The GitHub repository schwein69/VA_Project contains a labelled image folder "dataset" with 5 categories: fist, index finger pointing, open palm, pinch, two fingers. Examples follow, each with its label.

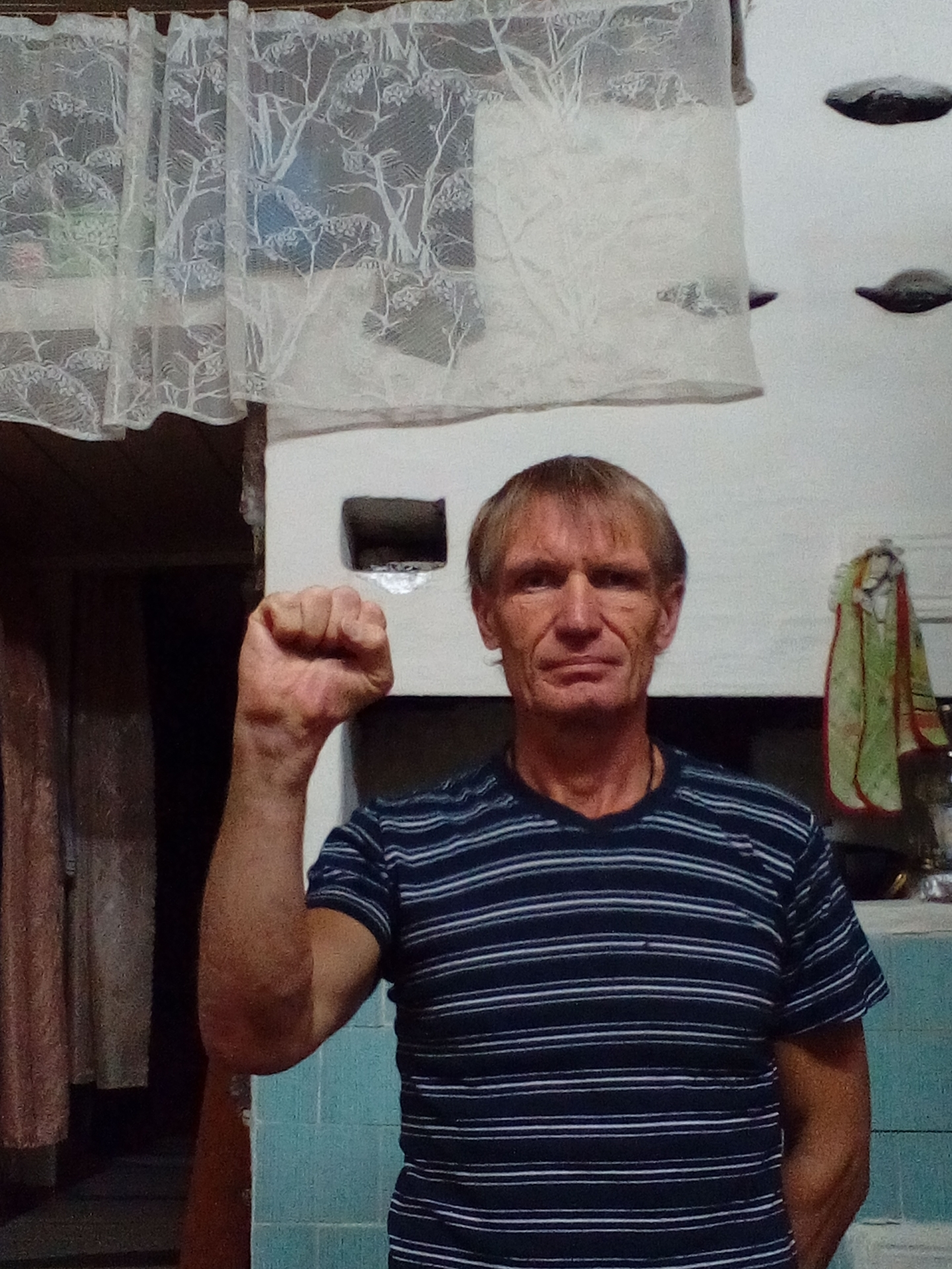
Label: fist

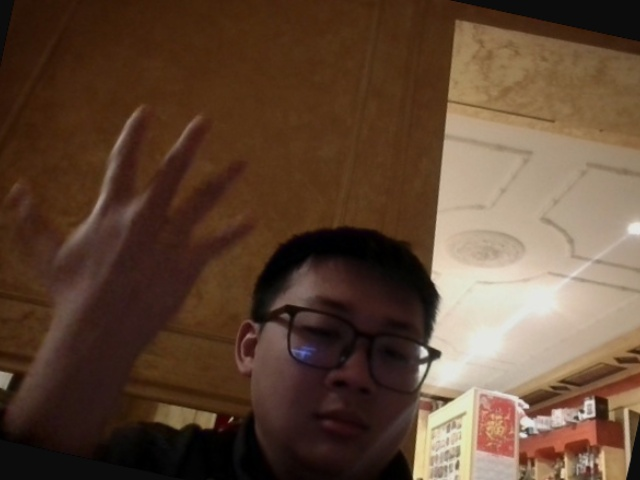
Label: open palm

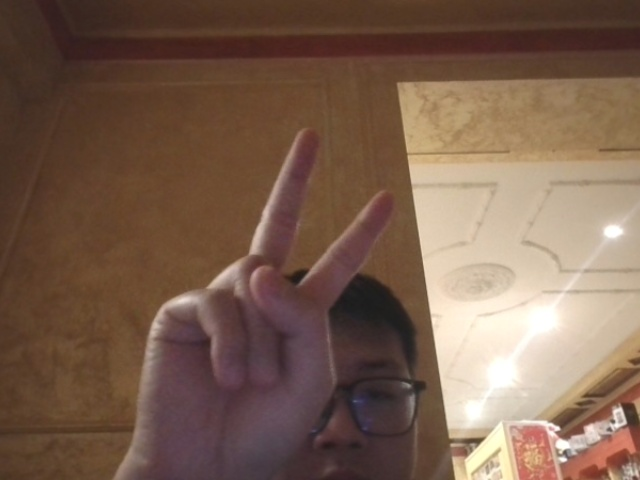
Label: two fingers

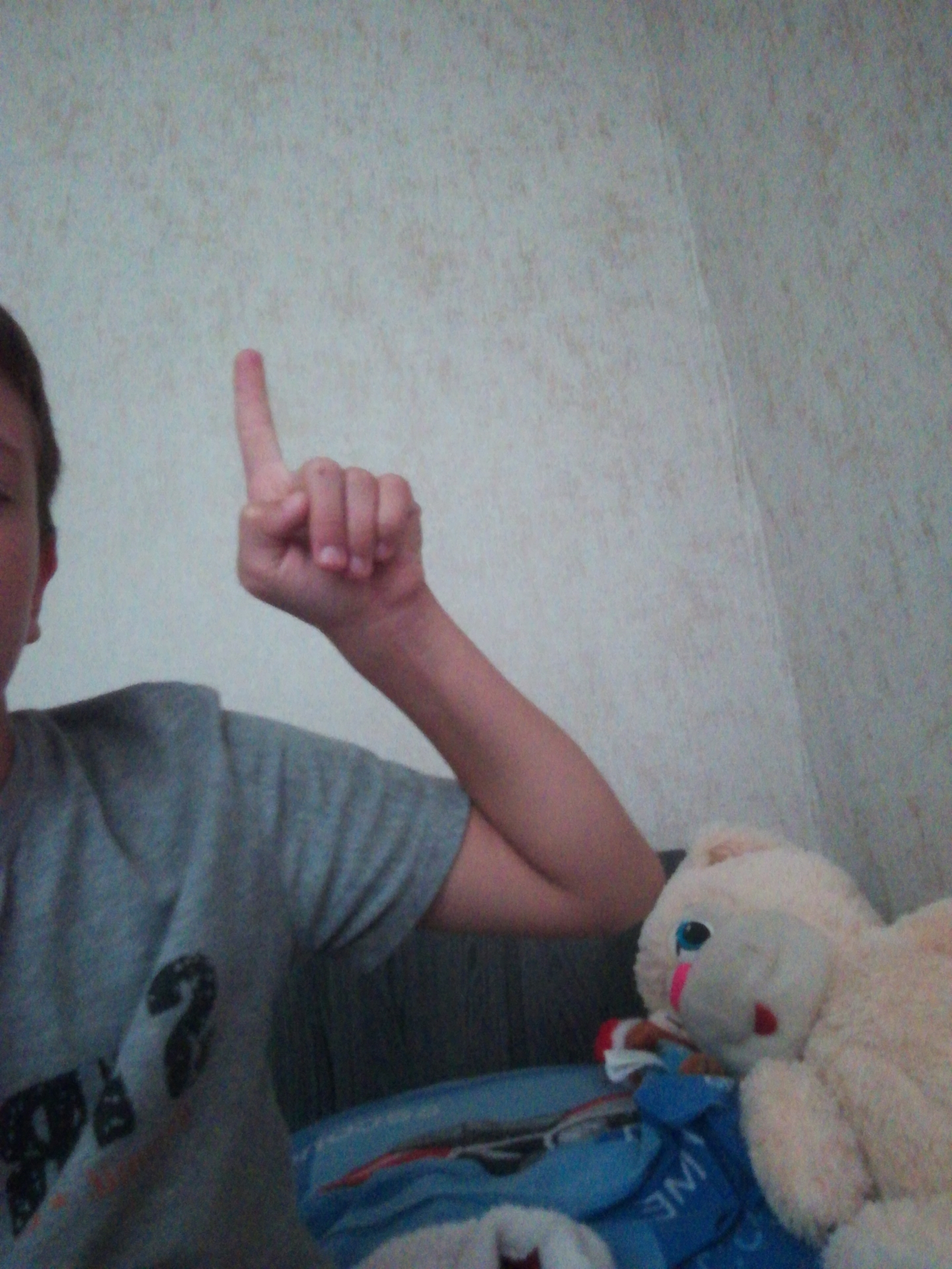
Label: index finger pointing

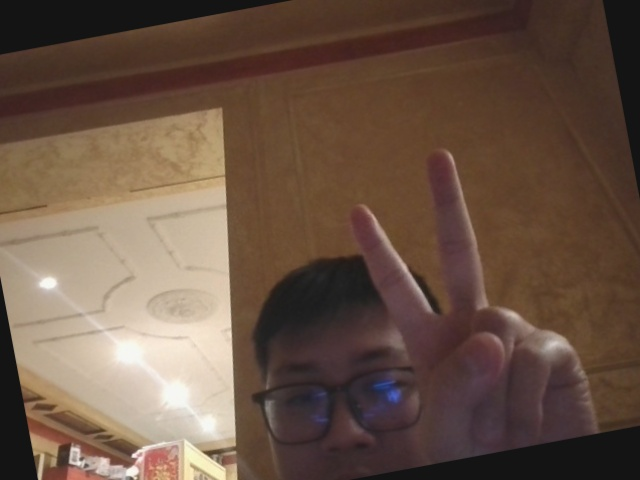
Label: two fingers

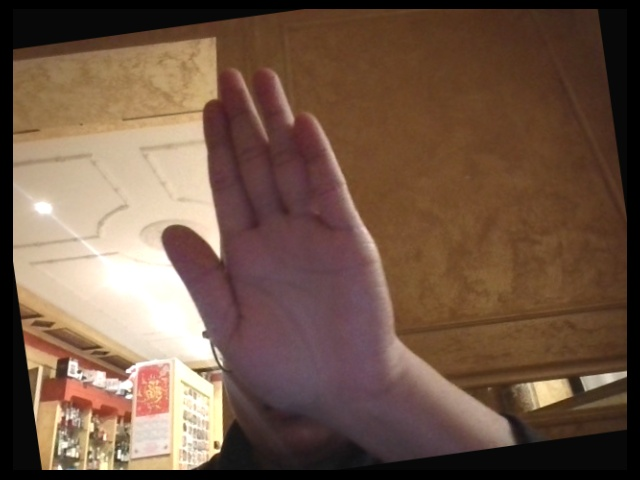
Label: open palm
